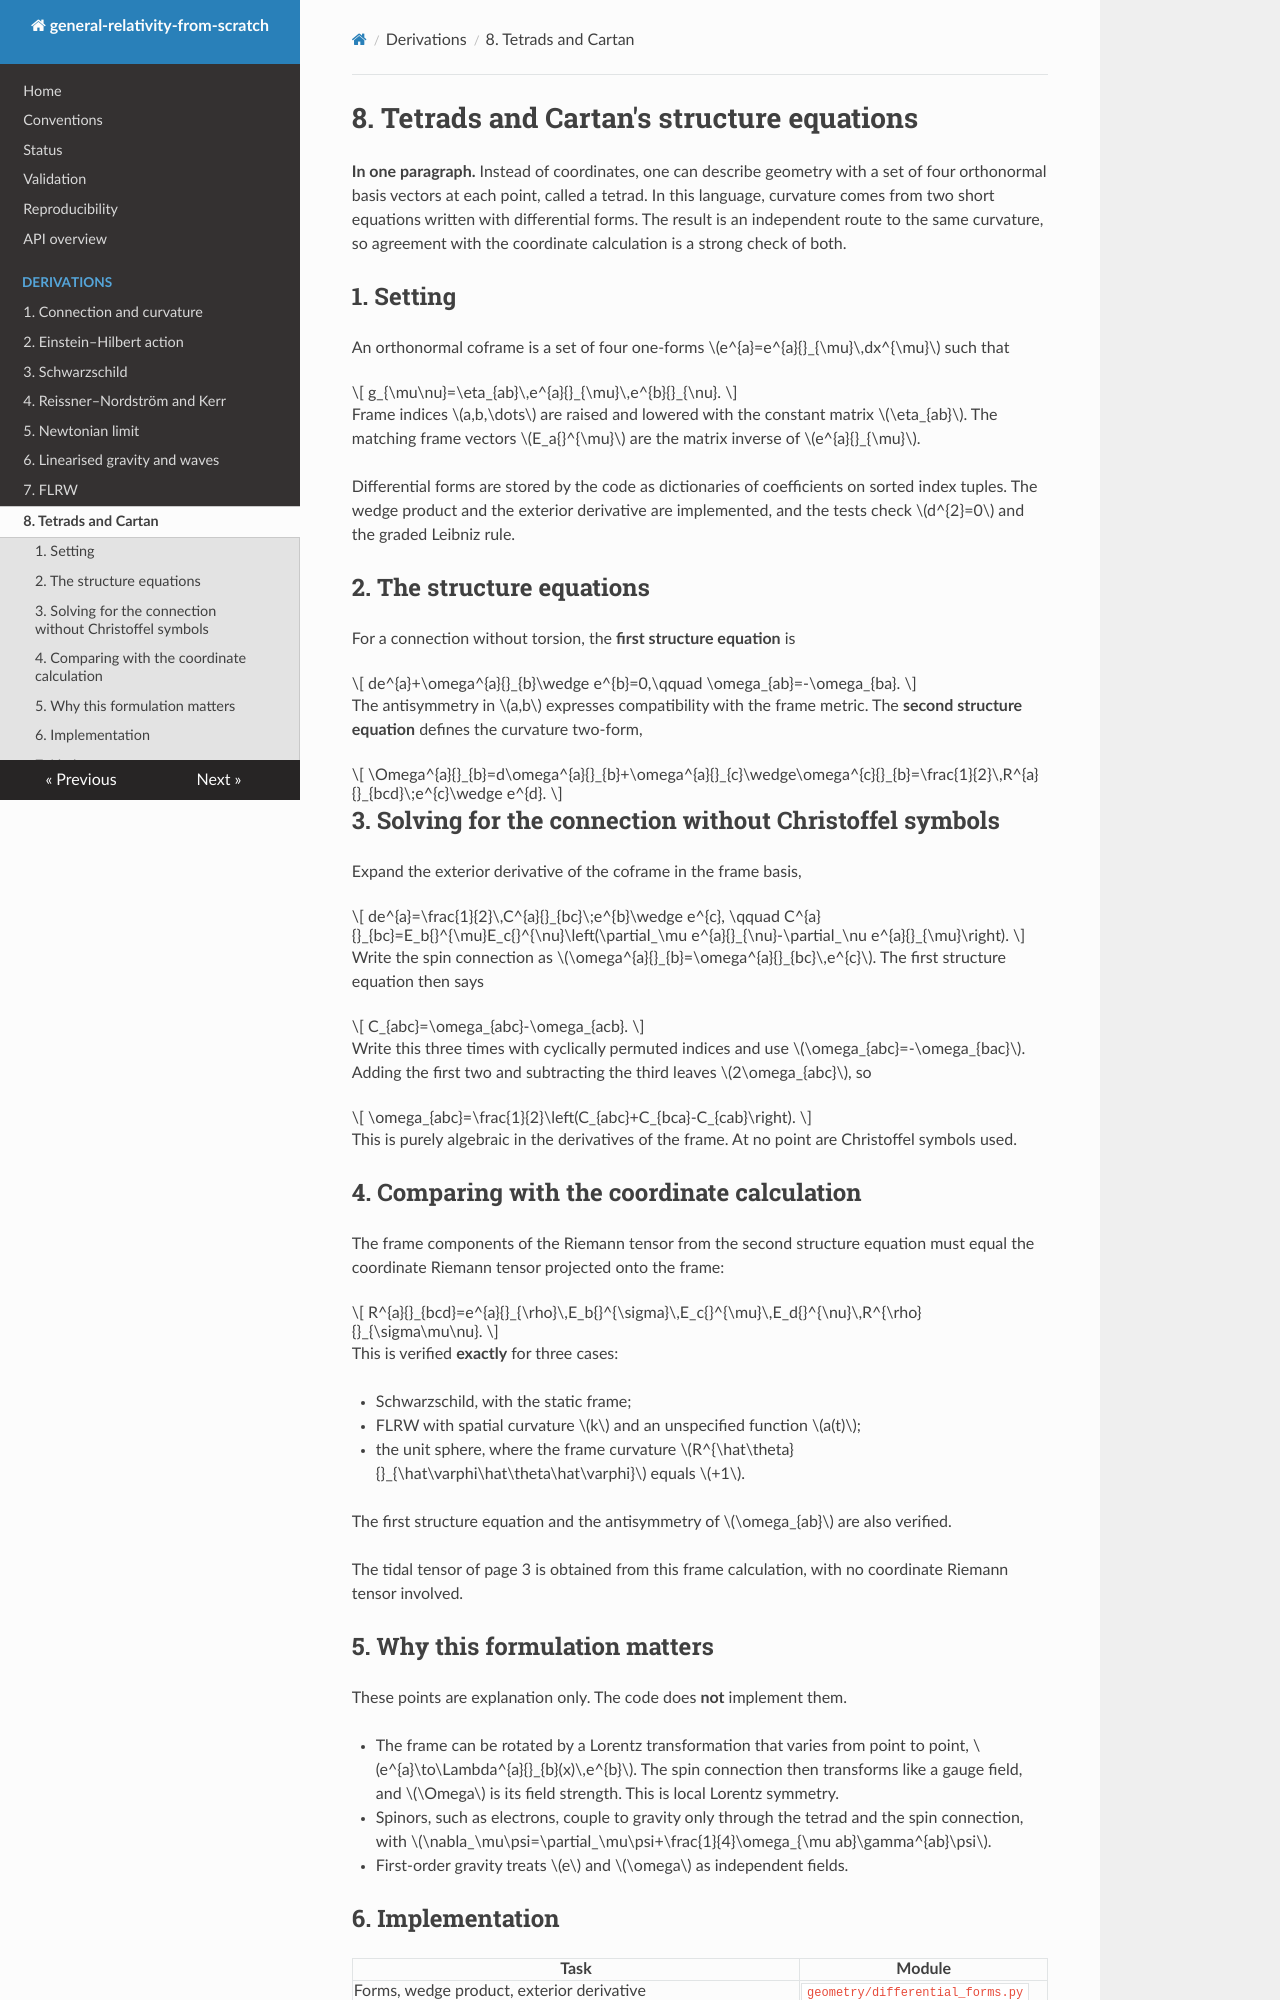

repository: Soyebsoyeb/General_Relativity-Work · page: derivations/08_tetrads_and_cartan/index.html · generator: mkdocs

# 8. Tetrads and Cartan's structure equations

**In one paragraph.** Instead of coordinates, one can describe geometry with a set of four orthonormal basis vectors at each point, called a tetrad. In this language, curvature comes from two short equations written with differential forms. The result is an independent route to the same curvature, so agreement with the coordinate calculation is a strong check of both.

## 1. Setting

An orthonormal coframe is a set of four one-forms $e^{a}=e^{a}{}_{\mu}\,dx^{\mu}$ such that

$$
g_{\mu\nu}=\eta_{ab}\,e^{a}{}_{\mu}\,e^{b}{}_{\nu}.
$$

Frame indices $a,b,\dots$ are raised and lowered with the constant matrix $\eta_{ab}$. The matching frame vectors $E_a{}^{\mu}$ are the matrix inverse of $e^{a}{}_{\mu}$.

Differential forms are stored by the code as dictionaries of coefficients on sorted index tuples. The wedge product and the exterior derivative are implemented, and the tests check $d^{2}=0$ and the graded Leibniz rule.

## 2. The structure equations

For a connection without torsion, the **first structure equation** is

$$
de^{a}+\omega^{a}{}_{b}\wedge e^{b}=0,\qquad \omega_{ab}=-\omega_{ba}.
$$

The antisymmetry in $a,b$ expresses compatibility with the frame metric. The **second structure equation** defines the curvature two-form,

$$
\Omega^{a}{}_{b}=d\omega^{a}{}_{b}+\omega^{a}{}_{c}\wedge\omega^{c}{}_{b}=\frac{1}{2}\,R^{a}{}_{bcd}\;e^{c}\wedge e^{d}.
$$

## 3. Solving for the connection without Christoffel symbols

Expand the exterior derivative of the coframe in the frame basis,

$$
de^{a}=\frac{1}{2}\,C^{a}{}_{bc}\;e^{b}\wedge e^{c},
\qquad
C^{a}{}_{bc}=E_b{}^{\mu}E_c{}^{\nu}\left(\partial_\mu e^{a}{}_{\nu}-\partial_\nu e^{a}{}_{\mu}\right).
$$

Write the spin connection as $\omega^{a}{}_{b}=\omega^{a}{}_{bc}\,e^{c}$. The first structure equation then says

$$
C_{abc}=\omega_{abc}-\omega_{acb}.
$$

Write this three times with cyclically permuted indices and use $\omega_{abc}=-\omega_{bac}$. Adding the first two and subtracting the third leaves $2\omega_{abc}$, so

$$
\omega_{abc}=\frac{1}{2}\left(C_{abc}+C_{bca}-C_{cab}\right).
$$

This is purely algebraic in the derivatives of the frame. At no point are Christoffel symbols used.

## 4. Comparing with the coordinate calculation

The frame components of the Riemann tensor from the second structure equation must equal the coordinate Riemann tensor projected onto the frame:

$$
R^{a}{}_{bcd}=e^{a}{}_{\rho}\,E_b{}^{\sigma}\,E_c{}^{\mu}\,E_d{}^{\nu}\,R^{\rho}{}_{\sigma\mu\nu}.
$$

This is verified **exactly** for three cases:

- Schwarzschild, with the static frame;
- FLRW with spatial curvature $k$ and an unspecified function $a(t)$;
- the unit sphere, where the frame curvature $R^{\hat\theta}{}_{\hat\varphi\hat\theta\hat\varphi}$ equals $+1$.

The first structure equation and the antisymmetry of $\omega_{ab}$ are also verified.

The tidal tensor of page 3 is obtained from this frame calculation, with no coordinate Riemann tensor involved.
